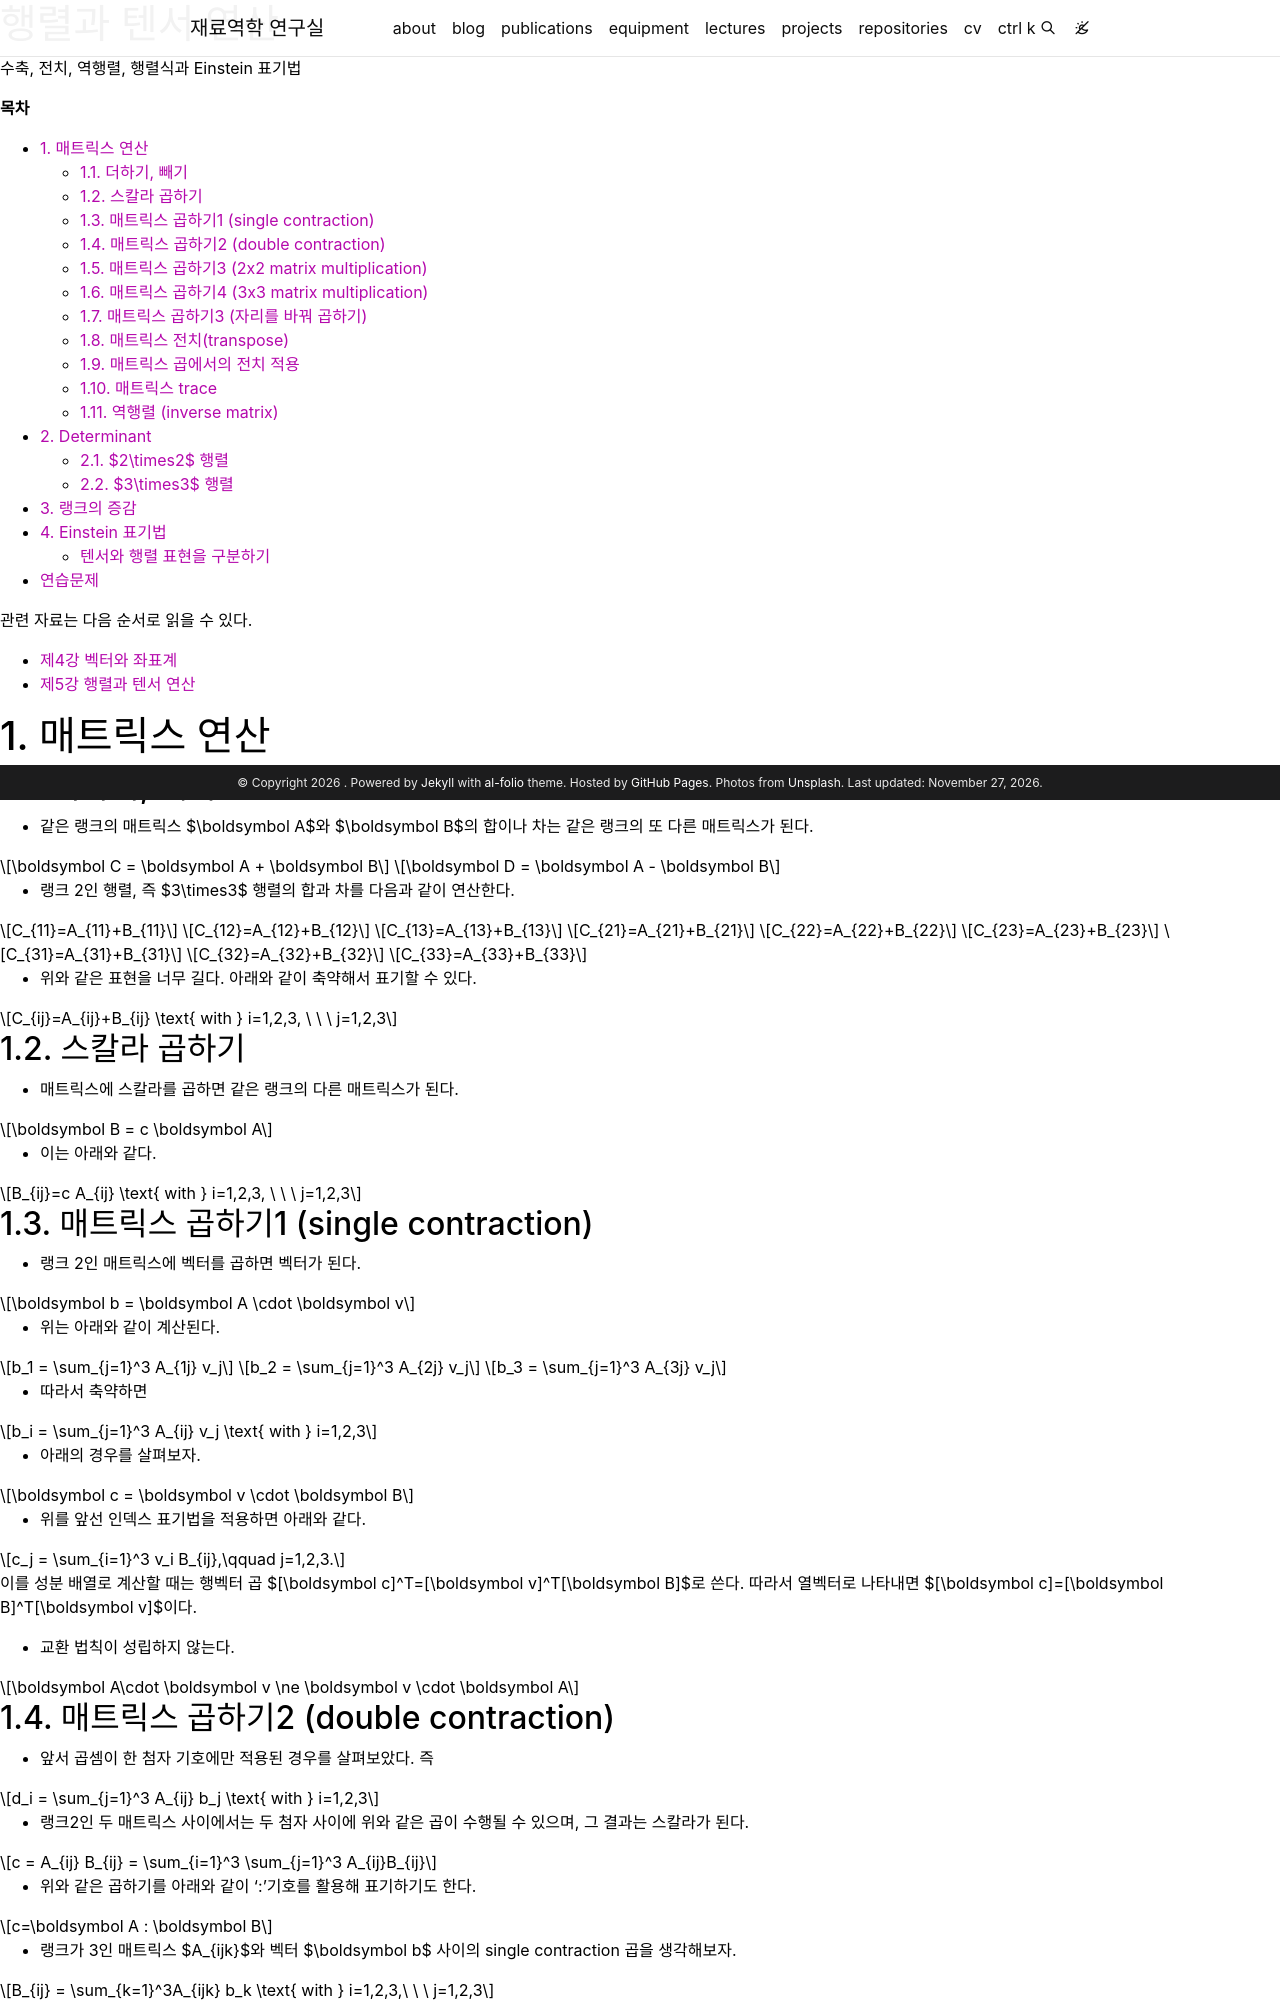

repository: youngung/youngung.github.io · page: assets/lecture_notes/5_1_polycrystalline_plasticity/metal_plasticity_04b_matrix_tensor_operations/index.html · generator: jekyll

---
layout: distill
title: 행렬과 텐서 연산
description: 수축, 전치, 역행렬, 행렬식과 Einstein 표기법
target: 학부 고학년
permalink:
featured: true
prerequisite: 벡터와 좌표계
toc: false

mermaid:
  enabled: true
  zoomable: true
typograms: true
hidden: true
tabs: true
tikzjax: true
authors:
  - name: Youngung Jeong
    url: "https://youngung.github.io/"
    affiliations:
      name: Changwon National University
---

**목차**

* TOC
{:toc}

관련 자료는 다음 순서로 읽을 수 있다.

- [제4강 벡터와 좌표계](/assets/lecture_notes/5_1_polycrystalline_plasticity/metal_plasticity_04_vector_matrix.md)
- [제5강 행렬과 텐서 연산](/assets/lecture_notes/5_1_polycrystalline_plasticity/metal_plasticity_04b_matrix_tensor_operations.md)

# 1. 매트릭스 연산

## 1.1. 더하기, 빼기

- 같은 랭크의 매트릭스 $\boldsymbol A$와 $\boldsymbol B$의 합이나 차는 같은 랭크의 또 다른 매트릭스가 된다.

$$\boldsymbol C = \boldsymbol A + \boldsymbol B$$

$$\boldsymbol D = \boldsymbol A - \boldsymbol B$$

- 랭크 2인 행렬, 즉 $3\times3$ 행렬의 합과 차를 다음과 같이 연산한다.

$$C_{11}=A_{11}+B_{11}$$

$$C_{12}=A_{12}+B_{12}$$

$$C_{13}=A_{13}+B_{13}$$

$$C_{21}=A_{21}+B_{21}$$

$$C_{22}=A_{22}+B_{22}$$

$$C_{23}=A_{23}+B_{23}$$

$$C_{31}=A_{31}+B_{31}$$

$$C_{32}=A_{32}+B_{32}$$

$$C_{33}=A_{33}+B_{33}$$

- 위와 같은 표현을 너무 길다. 아래와 같이 축약해서 표기할 수 있다.

$$C_{ij}=A_{ij}+B_{ij} \text{ with } i=1,2,3, \ \ \ j=1,2,3$$


## 1.2. 스칼라 곱하기

- 매트릭스에 스칼라를 곱하면 같은 랭크의 다른 매트릭스가 된다.

$$\boldsymbol B = c \boldsymbol A $$

- 이는 아래와 같다.

$$B_{ij}=c A_{ij} \text{ with } i=1,2,3, \ \ \ j=1,2,3$$

## 1.3. 매트릭스 곱하기1 (single contraction)

- 랭크 2인 매트릭스에 벡터를 곱하면 벡터가 된다.

$$\boldsymbol b = \boldsymbol A \cdot \boldsymbol v$$

- 위는 아래와 같이 계산된다.

$$b_1 = \sum_{j=1}^3 A_{1j} v_j $$

$$b_2 = \sum_{j=1}^3 A_{2j} v_j $$

$$b_3 = \sum_{j=1}^3 A_{3j} v_j $$

- 따라서 축약하면

$$b_i = \sum_{j=1}^3 A_{ij} v_j \text{ with } i=1,2,3$$

- 아래의 경우를 살펴보자.

$$\boldsymbol c = \boldsymbol v \cdot \boldsymbol B$$

- 위를 앞선 인덱스 표기법을 적용하면 아래와 같다.

$$c_j = \sum_{i=1}^3 v_i B_{ij},\qquad j=1,2,3.$$

이를 성분 배열로 계산할 때는 행벡터 곱 $[\boldsymbol c]^T=[\boldsymbol v]^T[\boldsymbol B]$로 쓴다.
따라서 열벡터로 나타내면 $[\boldsymbol c]=[\boldsymbol B]^T[\boldsymbol v]$이다.

- 교환 법칙이 성립하지 않는다.

$$ \boldsymbol A\cdot \boldsymbol v \ne \boldsymbol v \cdot \boldsymbol A $$

## 1.4. 매트릭스 곱하기2 (double contraction)

- 앞서 곱셈이 한 첨자 기호에만 적용된 경우를 살펴보았다. 즉

$$d_i = \sum_{j=1}^3 A_{ij} b_j \text{ with } i=1,2,3$$

- 랭크2인 두 매트릭스 사이에서는 두 첨자 사이에 위와 같은 곱이 수행될 수 있으며, 그 결과는 스칼라가 된다.

$$c = A_{ij} B_{ij} = \sum_{i=1}^3 \sum_{j=1}^3 A_{ij}B_{ij}$$

- 위와 같은 곱하기를 아래와 같이 ':'기호를 활용해 표기하기도 한다.

$$
c=\boldsymbol A : \boldsymbol B
$$

- 랭크가 3인 매트릭스 $A_{ijk}$와 벡터 $\boldsymbol b$ 사이의 single contraction 곱을 생각해보자.

$$B_{ij} = \sum_{k=1}^3A_{ijk} b_k \text{ with } i=1,2,3,\ \ \ j=1,2,3$$
